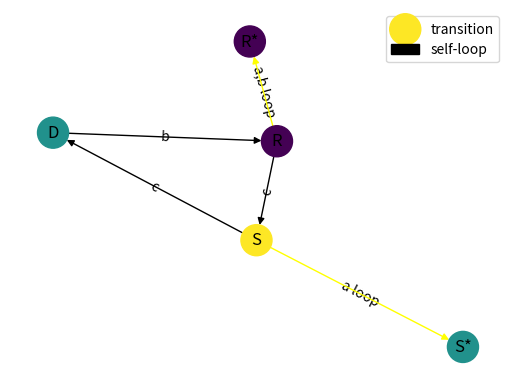

Python code for this plot:
import re
import networkx as nx 
import numpy as np 
import matplotlib.pyplot as plt 
import pylab

str = '''P={
1. S-aS
2. S-cD
3. D-bR
4. R-aR
5. R-b
6. R-cS }'''

start=str.find('P={') + len('P={')
end = str.find(" }")
new_string = str[start:end]
 
# print(new_string)
s = re.split('[0-9]. ', new_string)
# print(s)
s.remove('\n')
# print(s)

nodes = []
rest = []
for i in s:
    nodes.append(i[0])
    rest.append(i[2:])

# print(nodes)
# print(rest)
right =[]
right = [i.replace('\n','') for i in rest]

map = {}   
for n in nodes:
    map[n] = {}

for i in range(len(nodes)):
    non = list(right[i])[0]
    terminal = ''
    if len(list(right[i])) == 2:
        terminal = list(right[i])[1]
    map[nodes[i]][non] = terminal
# print(map)

def accepts(transitions,initial,accepting,s):
    state = initial
    for c in s:
        state = transitions[state][c]
    return state in accepting

#checking the word
try: 
    if accepts(map,'S',{''}, 'acbab'):
        print('Accepted')
except KeyError:        
    print('Rejected')


#drawing
G = nx.DiGraph()

G.add_edges_from([('S', 'D'), ('R','S')], label='c')
G.add_edges_from([('D', 'R')],  label='b')
G.add_edges_from([('R', 'R*')],  label='a,b loop')
G.add_edges_from([('S', 'S*')],  label='a loop')

edge_colors=['black' for edge in G.edges()]
for index, tuple in enumerate(G.edges()):
  # element_one = tuple[0]
  element_two = tuple[1]
  if len(element_two) == 2:
    edge_colors[index] = 'yellow'

val_map = {'D':0.5, 
           'R':0.0,  #final state
           'S*':0.5,
           'R*':0.0, #final state
           'S':1.0}  #initial state

values = [val_map.get(node, 1.5) for node in G.nodes()]
edge_labels = dict([((u,v,), d['label']) for u, v, d in G.edges(data=True)])

pos = nx.spring_layout(G)
nx.draw_networkx_edge_labels(G, pos, edge_labels = edge_labels)
node_labels = {node:node for node in G.nodes()}
nx.draw_networkx_labels(G, pos, labels=node_labels)
nx.draw(G, pos, node_color = values, node_size = 500, edge_color=edge_colors)
labels=['transition', 'self-loop']
plt.legend(labels)
plt.show()
